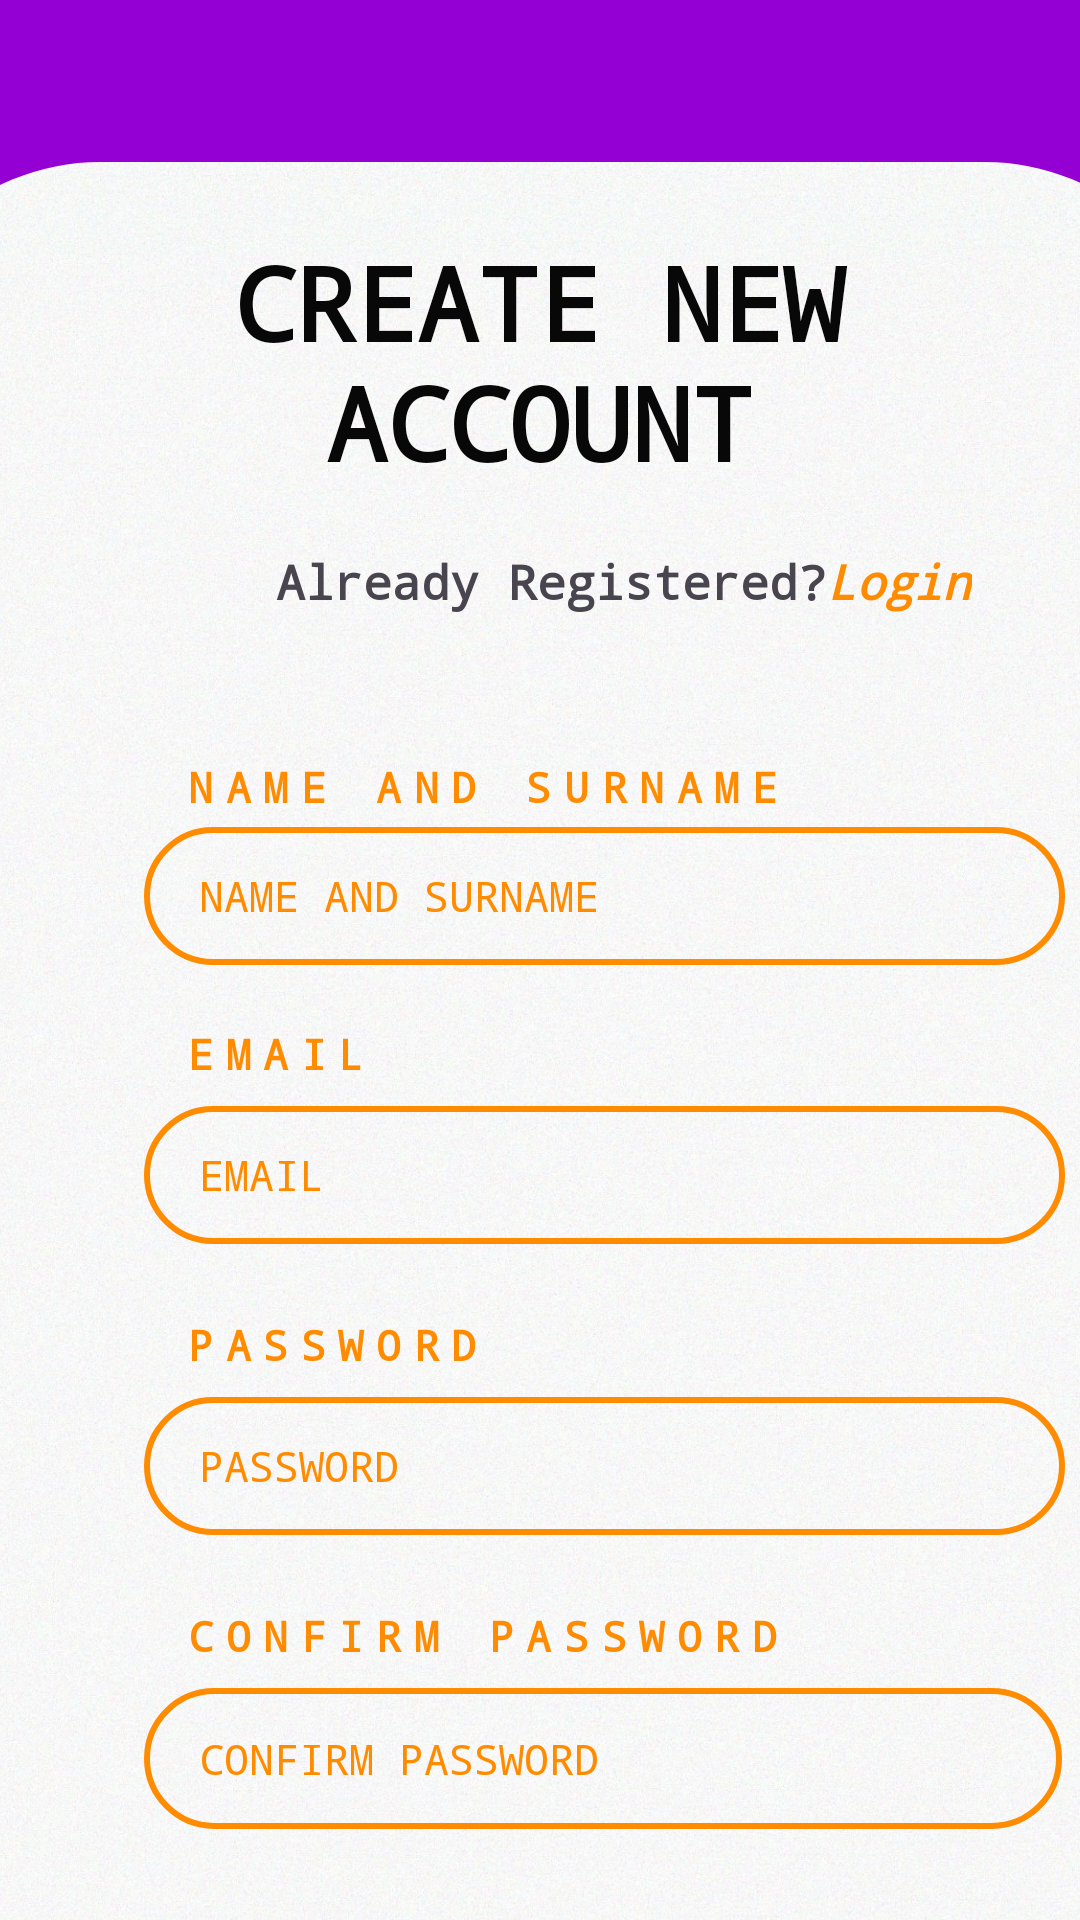

Layout XML and referenced resources for this Android screen:
<!-- AndroidManifest.xml: application theme Theme.FlashApp -->
<!-- res/layout/activity_register.xml -->
<?xml version="1.0" encoding="utf-8"?>
<androidx.constraintlayout.widget.ConstraintLayout xmlns:android="http://schemas.android.com/apk/res/android"
    xmlns:app="http://schemas.android.com/apk/res-auto"
    xmlns:tools="http://schemas.android.com/tools"
    android:id="@+id/main"
    android:layout_width="match_parent"
    android:layout_height="match_parent"
    android:background="@color/DarkViolet"
    tools:context=".RegisterActivity">

    <com.google.android.material.imageview.ShapeableImageView
        android:id="@+id/imageView2"
        android:layout_width="463dp"
        android:layout_height="1165dp"
        android:layout_marginStart="127dp"
        android:layout_marginTop="258dp"
        android:layout_marginEnd="128dp"
        android:layout_marginBottom="284dp"
        android:background="#F6F6F6"
        android:padding="8dp"
        android:scaleType="centerCrop"
        app:layout_constraintBottom_toBottomOf="parent"
        app:layout_constraintEnd_toEndOf="parent"
        app:layout_constraintHorizontal_bias="0.498"
        app:layout_constraintStart_toStartOf="parent"
        app:layout_constraintTop_toTopOf="parent"
        app:layout_constraintVertical_bias="0.199"
        app:shapeAppearanceOverlay="@style/RoundedImage"
        app:srcCompat="@drawable/regbg" />

    <TextView
        android:id="@+id/createAcc_lbl"
        android:layout_width="242dp"
        android:layout_height="89dp"
        android:layout_marginTop="32dp"
        android:fontFamily="monospace"
        android:text="CREATE NEW ACCOUNT"
        android:textAlignment="center"
        android:textColor="#090808"
        android:textSize="34sp"
        android:textStyle="bold"
        app:layout_constraintEnd_toEndOf="parent"
        app:layout_constraintHorizontal_bias="0.497"
        app:layout_constraintStart_toStartOf="parent"
        app:layout_constraintTop_toTopOf="@+id/imageView2" />

    <TextView
        android:id="@+id/alrReg"
        android:layout_width="wrap_content"
        android:layout_height="wrap_content"
        android:layout_marginStart="92dp"
        android:fontFamily="monospace"
        android:text="Already Registered?"
        android:textColorHighlight="#000000"
        android:textSize="16sp"
        android:textStyle="bold"
        app:layout_constraintBottom_toBottomOf="@+id/alrLogin"
        app:layout_constraintStart_toStartOf="parent"
        app:layout_constraintTop_toTopOf="@+id/alrLogin"
        app:layout_constraintVertical_bias="0.0" />

    <TextView
        android:id="@+id/alrLogin"
        android:layout_width="wrap_content"
        android:layout_height="wrap_content"
        android:layout_marginTop="16dp"
        android:fontFamily="monospace"
        android:text="Login"
        android:textColor="@color/DarkOrange"
        android:textSize="16sp"
        android:textStyle="bold|italic"
        app:layout_constraintStart_toEndOf="@+id/alrReg"
        app:layout_constraintTop_toBottomOf="@+id/createAcc_lbl" />

    <EditText
        android:id="@+id/name_input"
        android:layout_width="307dp"
        android:layout_height="46dp"
        android:layout_marginTop="4dp"
        android:background="@drawable/orange_button_border"
        android:ems="10"
        android:fontFamily="monospace"
        android:hint=" NAME AND SURNAME"
        android:inputType="text"
        android:paddingStart="10sp"
        android:textAlignment="textStart"
        android:textColor="@color/DarkOrange"
        android:textColorHint="@color/DarkOrange"
        android:textSize="14sp"
        app:iconTint="@color/DarkOrange"
        app:layout_constraintStart_toStartOf="@+id/name_lbl"
        app:layout_constraintTop_toBottomOf="@+id/name_lbl" />

    <TextView
        android:id="@+id/name_lbl"
        android:layout_width="wrap_content"
        android:layout_height="wrap_content"
        android:layout_marginStart="48dp"
        android:layout_marginTop="48dp"
        android:fontFamily="monospace"
        android:letterSpacing="0.3"
        android:text=" NAME AND SURNAME"
        android:textAlignment="textStart"
        android:textColor="@color/DarkOrange"
        android:textSize="14sp"
        android:textStyle="bold"
        app:layout_constraintStart_toStartOf="parent"
        app:layout_constraintTop_toBottomOf="@+id/alrReg" />

    <EditText
        android:id="@+id/email_input"
        android:layout_width="307dp"
        android:layout_height="46dp"
        android:layout_marginTop="8dp"
        android:background="@drawable/orange_button_border"
        android:ems="10"
        android:fontFamily="monospace"
        android:hint=" EMAIL"
        android:inputType="text"
        android:paddingStart="10sp"
        android:textAlignment="textStart"
        android:textColor="@color/DarkOrange"
        android:textColorHint="@color/DarkOrange"
        android:textSize="14sp"
        app:iconTint="@color/DarkOrange"
        app:layout_constraintStart_toStartOf="@+id/email_lbl"
        app:layout_constraintTop_toBottomOf="@+id/email_lbl" />

    <TextView
        android:id="@+id/email_lbl"
        android:layout_width="wrap_content"
        android:layout_height="wrap_content"
        android:layout_marginStart="48dp"
        android:layout_marginTop="20dp"
        android:fontFamily="monospace"
        android:letterSpacing="0.3"
        android:text=" EMAIL"
        android:textAlignment="textStart"
        android:textColor="@color/DarkOrange"
        android:textSize="14sp"
        android:textStyle="bold"
        app:layout_constraintStart_toStartOf="parent"
        app:layout_constraintTop_toBottomOf="@+id/name_input" />

    <TextView
        android:id="@+id/password_lbl"
        android:layout_width="wrap_content"
        android:layout_height="wrap_content"
        android:layout_marginStart="48dp"
        android:layout_marginTop="24dp"
        android:fontFamily="monospace"
        android:letterSpacing="0.3"
        android:text=" PASSWORD"
        android:textAlignment="textStart"
        android:textColor="@color/DarkOrange"
        android:textSize="14sp"
        android:textStyle="bold"
        app:layout_constraintStart_toStartOf="parent"
        app:layout_constraintTop_toBottomOf="@+id/email_input" />

    <EditText
        android:id="@+id/password_input"
        android:layout_width="307dp"
        android:layout_height="46dp"
        android:layout_marginTop="8dp"
        android:background="@drawable/orange_button_border"
        android:ems="10"
        android:fontFamily="monospace"
        android:hint=" PASSWORD"
        android:inputType="text"
        android:paddingStart="10sp"
        android:textAlignment="textStart"
        android:textColor="@color/DarkOrange"
        android:textColorHint="@color/DarkOrange"
        android:textSize="14sp"
        app:iconTint="@color/DarkOrange"
        app:layout_constraintStart_toStartOf="@+id/password_lbl"
        app:layout_constraintTop_toBottomOf="@+id/password_lbl" />

    <EditText
        android:id="@+id/confirmpassword_input"
        android:layout_width="306dp"
        android:layout_height="47dp"
        android:layout_marginStart="48dp"
        android:layout_marginTop="8dp"
        android:background="@drawable/orange_button_border"
        android:ems="10"
        android:fontFamily="monospace"
        android:hint=" CONFIRM PASSWORD"
        android:inputType="text"
        android:paddingStart="10sp"
        android:textColor="@color/DarkOrange"
        android:textColorHint="@color/DarkOrange"
        android:textSize="14sp"
        app:layout_constraintStart_toStartOf="parent"
        app:layout_constraintTop_toBottomOf="@+id/dob_lbl" />

    <TextView
        android:id="@+id/dob_lbl"
        android:layout_width="wrap_content"
        android:layout_height="wrap_content"
        android:layout_marginStart="48dp"
        android:layout_marginTop="24dp"
        android:fontFamily="monospace"
        android:letterSpacing="0.3"
        android:text=" CONFIRM PASSWORD"
        android:textColor="@color/DarkOrange"
        android:textSize="14sp"
        android:textStyle="bold"
        app:layout_constraintStart_toStartOf="parent"
        app:layout_constraintTop_toBottomOf="@+id/password_input" />

    <Button
        android:id="@+id/regpage_button"
        android:layout_width="197dp"
        android:layout_height="50dp"
        android:layout_marginTop="42dp"
        android:fontFamily="monospace"
        android:letterSpacing="0.3"
        android:background="@drawable/filled_purple_btn"
        android:text="REGISTER"
        app:layout_constraintEnd_toEndOf="@+id/confirmpassword_input"
        app:layout_constraintStart_toStartOf="@+id/confirmpassword_input"
        app:layout_constraintTop_toBottomOf="@+id/confirmpassword_input" />


</androidx.constraintlayout.widget.ConstraintLayout>
<!-- resources referenced by this layout -->
<resources>
  <color name="DarkOrange">#FF8C00</color>
  <color name="DarkViolet">#9400D3</color>
  <!-- drawable filled_purple_btn (drawable) -->
  <?xml version="1.0" encoding="utf-8"?>
  <shape xmlns:android="http://schemas.android.com/apk/res/android"
      android:shape="rectangle">
      <solid android:color="@color/DarkViolet" /> 
      <stroke
          android:width="2dp"
          android:color="@color/DarkViolet" /> 
      <corners android:radius="32dp" /> 
  </shape>
  <!-- drawable orange_button_border (drawable) -->
  <?xml version="1.0" encoding="utf-8"?>
  <shape xmlns:android="http://schemas.android.com/apk/res/android"
      android:shape="rectangle">
      <solid android:color="@android:color/transparent" />
      <stroke
          android:width="2dp"
          android:color="@color/DarkOrange" />
      <corners android:radius="32dp" />
  </shape>
  <!-- drawable regbg: jpg bitmap (drawable, 920674 bytes) -->
  <style name="RoundedImage" parent="">
          <item name="cornerFamily">rounded</item>
          <item name="cornerSize">76dp</item> 
      </style>
  <style name="Theme.FlashApp" parent="Base.Theme.FlashApp" />
  <style name="Base.Theme.FlashApp" parent="Theme.Material3.DayNight.NoActionBar">
          
          
      </style>
</resources>
